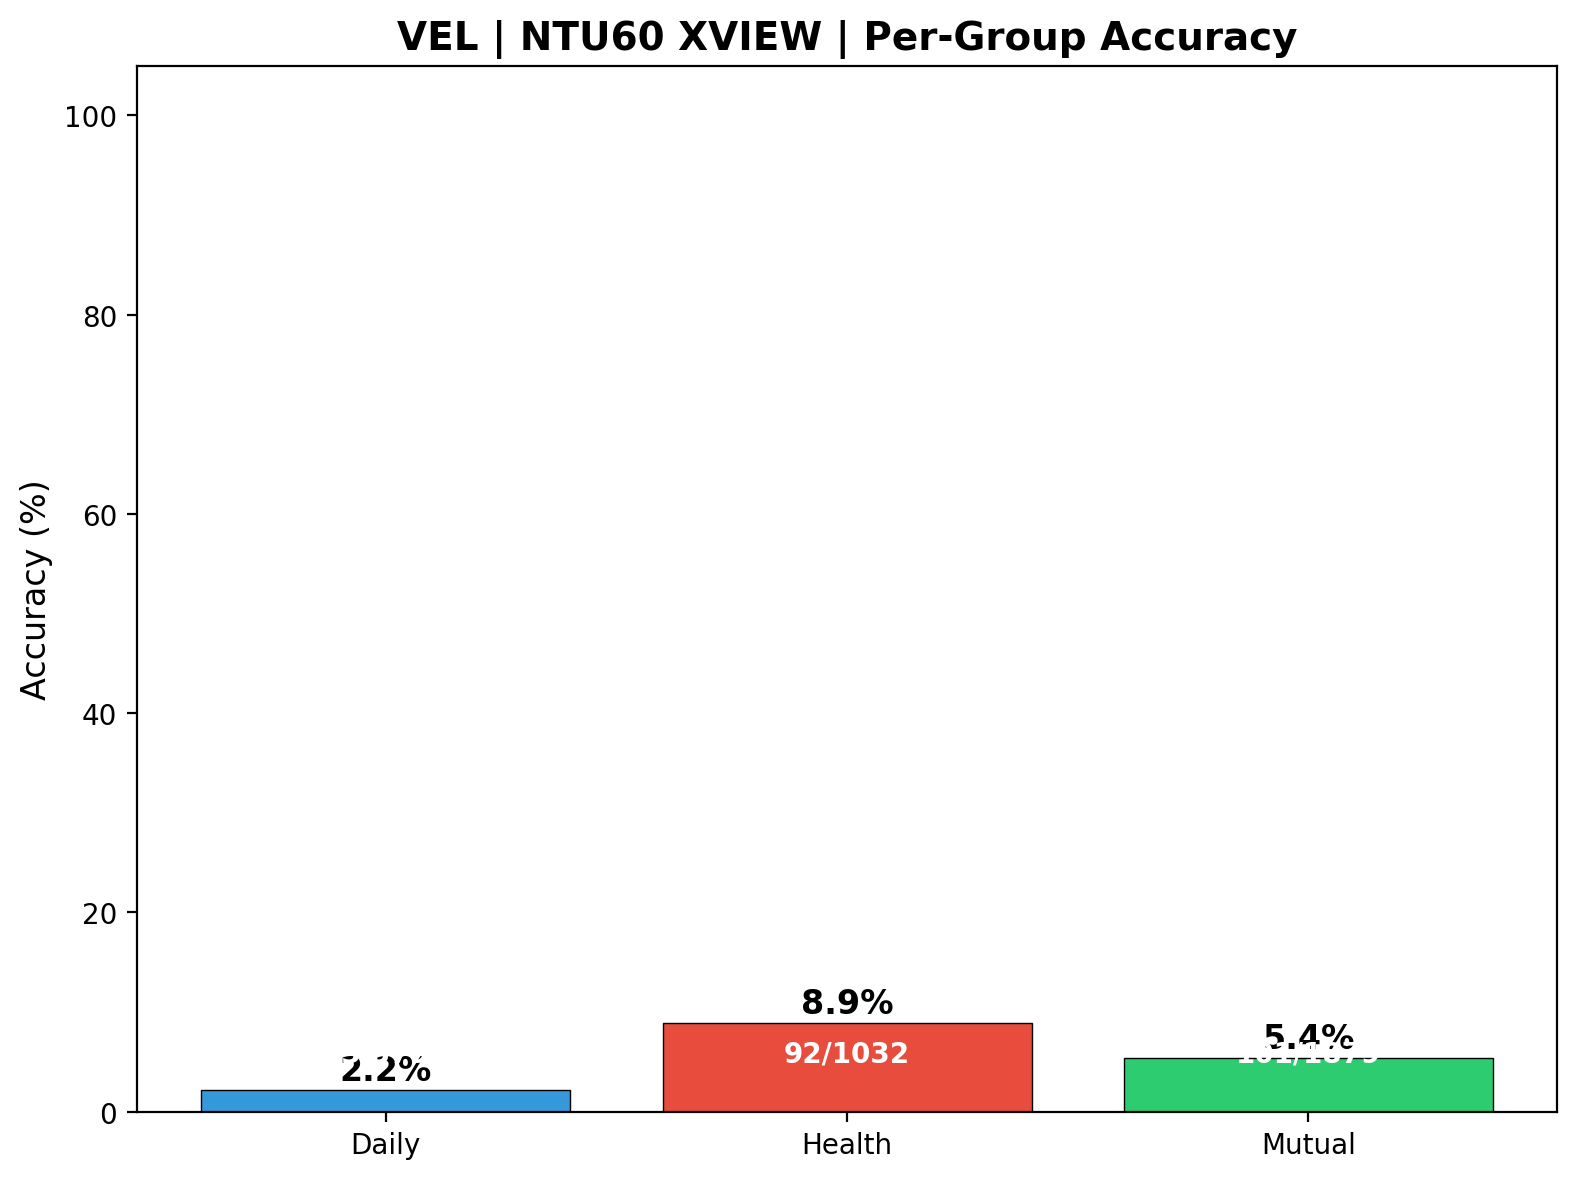

The data file committed next to this chart (first rows):
group, correct, total, accuracy
Daily, 83, 3791, 0.02189
Health, 92, 1032, 0.08915
Mutual, 101, 1879, 0.05375
